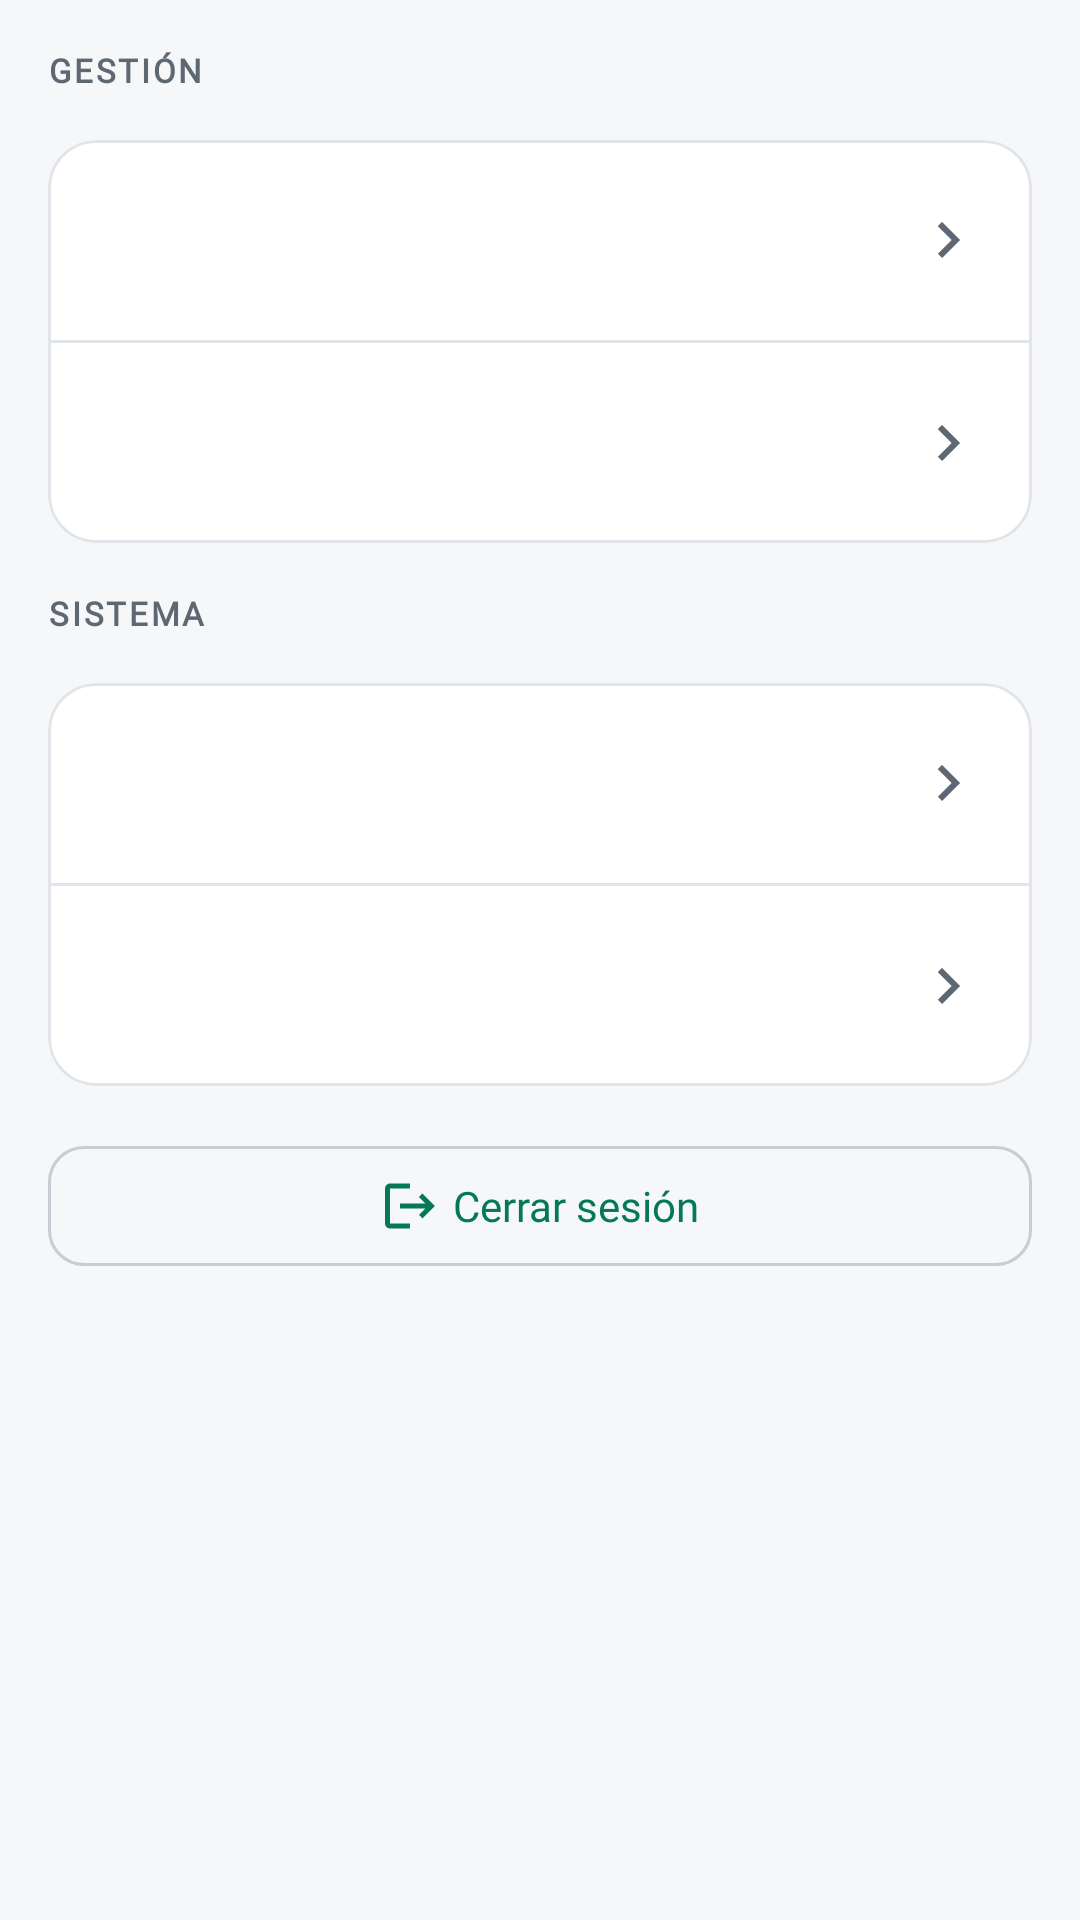

Write the Android layout XML for this screen, with the resource values it uses.
<!-- AndroidManifest.xml: application theme Theme.CompuCel -->
<!-- res/layout/fragment_mas.xml -->
<?xml version="1.0" encoding="utf-8"?>
<androidx.core.widget.NestedScrollView xmlns:android="http://schemas.android.com/apk/res/android"
    xmlns:app="http://schemas.android.com/apk/res-auto"
    android:layout_width="match_parent"
    android:layout_height="match_parent"
    android:background="@color/background">

    <LinearLayout
        android:layout_width="match_parent"
        android:layout_height="wrap_content"
        android:orientation="vertical"
        android:padding="@dimen/space_4">

        <TextView
            android:layout_width="match_parent"
            android:layout_height="wrap_content"
            android:text="@string/seccion_gestion"
            android:textAppearance="@style/TextAppearance.CompuCel.Overline" />

        <com.google.android.material.card.MaterialCardView
            android:layout_width="match_parent"
            android:layout_height="wrap_content"
            android:layout_marginTop="@dimen/space_4">

            <LinearLayout
                android:layout_width="match_parent"
                android:layout_height="wrap_content"
                android:orientation="vertical">

                <include
                    android:id="@+id/filaClientes"
                    layout="@layout/fila_menu" />

                <View
                    android:layout_width="match_parent"
                    android:layout_height="1dp"
                    android:background="@color/outline" />

                <include
                    android:id="@+id/filaUbicacion"
                    layout="@layout/fila_menu" />
            </LinearLayout>
        </com.google.android.material.card.MaterialCardView>

        <TextView
            android:layout_width="match_parent"
            android:layout_height="wrap_content"
            android:layout_marginTop="@dimen/space_4"
            android:text="@string/seccion_sistema"
            android:textAppearance="@style/TextAppearance.CompuCel.Overline" />

        <com.google.android.material.card.MaterialCardView
            android:layout_width="match_parent"
            android:layout_height="wrap_content"
            android:layout_marginTop="@dimen/space_4">

            <LinearLayout
                android:layout_width="match_parent"
                android:layout_height="wrap_content"
                android:orientation="vertical">

                <include
                    android:id="@+id/filaSincronizacion"
                    layout="@layout/fila_menu" />

                <View
                    android:layout_width="match_parent"
                    android:layout_height="1dp"
                    android:background="@color/outline" />

                <include
                    android:id="@+id/filaPerfil"
                    layout="@layout/fila_menu" />
            </LinearLayout>
        </com.google.android.material.card.MaterialCardView>

        <com.google.android.material.button.MaterialButton
            android:id="@+id/btCerrarSesion"
            style="@style/Widget.CompuCel.Boton.Contorno"
            android:layout_width="match_parent"
            android:layout_height="@dimen/alto_boton"
            android:layout_marginTop="@dimen/space_4"
            android:text="@string/cerrar_sesion"
            app:icon="@drawable/ic_logout"
            app:iconGravity="textStart"
            app:iconSize="20dp"
            app:iconTint="?attr/colorPrimary" />
    </LinearLayout>
</androidx.core.widget.NestedScrollView>
<!-- res/layout/fila_menu.xml (included above) -->
<?xml version="1.0" encoding="utf-8"?>
<LinearLayout xmlns:android="http://schemas.android.com/apk/res/android"
    android:layout_width="match_parent"
    android:layout_height="wrap_content"
    android:background="?attr/selectableItemBackground"
    android:gravity="center_vertical"
    android:orientation="horizontal"
    android:paddingStart="@dimen/space_4"
    android:paddingTop="@dimen/space_3"
    android:paddingEnd="@dimen/space_4"
    android:paddingBottom="@dimen/space_3">

    <ImageView
        android:id="@+id/ivIcono"
        android:layout_width="24dp"
        android:layout_height="24dp"
        android:importantForAccessibility="no" />

    <LinearLayout
        android:layout_width="0dp"
        android:layout_height="wrap_content"
        android:layout_marginStart="@dimen/space_4"
        android:layout_weight="1"
        android:orientation="vertical">

        <TextView
            android:id="@+id/tvTitulo"
            android:layout_width="wrap_content"
            android:layout_height="wrap_content"
            android:textAppearance="?attr/textAppearanceTitleMedium"
            android:textColor="@color/on_surface" />

        <TextView
            android:id="@+id/tvDetalle"
            android:layout_width="wrap_content"
            android:layout_height="wrap_content"
            android:layout_marginTop="2dp"
            android:textAppearance="?attr/textAppearanceBodyMedium"
            android:textColor="@color/on_surface_variant" />
    </LinearLayout>

    <ImageView
        android:layout_width="24dp"
        android:layout_height="24dp"
        android:importantForAccessibility="no"
        android:src="@drawable/ic_chevron_right" />
</LinearLayout>
<!-- resources referenced by this layout -->
<resources>
  <color name="background">#F6F7F8</color>
  <color name="on_surface">#14181B</color>
  <color name="on_surface_variant">#4B545C</color>
  <color name="outline">#E1E4E8</color>
  <dimen name="alto_boton">48dp</dimen>
  <dimen name="space_3">12dp</dimen>
  <dimen name="space_4">16dp</dimen>
  <string name="cerrar_sesion">Cerrar sesión</string>
  <string name="seccion_gestion">Gestión</string>
  <string name="seccion_sistema">Sistema</string>
  <color name="on_surface_subtle">#5E6872</color>
  <style name="Forma.CompuCel.Mediana" parent="">
          <item name="cornerFamily">rounded</item>
          <item name="cornerSize">@dimen/radius_md</item>
      </style>
  <color name="outline_strong">#C8CDD3</color>
  <dimen name="radius_md">12dp</dimen>
  <color name="primary">#047857</color>
  <color name="on_primary">#FFFFFF</color>
  <color name="primary_container">#D1FAE5</color>
  <color name="on_primary_container">#064E3B</color>
  <color name="surface">#FFFFFF</color>
  <color name="surface_container">#EEF0F2</color>
  <color name="error_texto_campo">#B91C1C</color>
  <style name="TextAppearance.CompuCel.LabelSmall" parent="TextAppearance.Material3.LabelSmall">
          <item name="fontFamily">@font/inter_medium</item>
          <item name="android:fontFamily">@font/inter_medium</item>
          <item name="android:textSize">12sp</item>
          <item name="lineHeight">16sp</item>
          <item name="android:textFontWeight">500</item>
          <item name="android:letterSpacing">0</item>
      </style>
  <style name="Forma.CompuCel.Pequena" parent="">
          <item name="cornerFamily">rounded</item>
          <item name="cornerSize">@dimen/radius_sm</item>
      </style>
  <style name="Forma.CompuCel.Grande" parent="">
          <item name="cornerFamily">rounded</item>
          <item name="cornerSize">@dimen/radius_lg</item>
      </style>
  <style name="Forma.CompuCel.ExtraGrande" parent="">
          <item name="cornerFamily">rounded</item>
          <item name="cornerSize">@dimen/radius_xl</item>
      </style>
  <style name="Widget.CompuCel.Boton" parent="Widget.Material3.Button">
          <item name="android:minHeight">@dimen/alto_boton</item>
          <item name="shapeAppearance">@style/Forma.CompuCel.Mediana</item>
          <item name="android:textAppearance">@style/TextAppearance.CompuCel.LabelLarge</item>
          <item name="cornerRadius">@dimen/radius_md</item>
      </style>
  <style name="Widget.CompuCel.Tarjeta" parent="Widget.Material3.CardView.Outlined">
          <item name="cardBackgroundColor">@color/surface</item>
          <item name="strokeColor">@color/outline</item>
          <item name="strokeWidth">1dp</item>
          <item name="shapeAppearance">@style/Forma.CompuCel.Grande</item>
          <item name="cardElevation">0dp</item>
      </style>
  <dimen name="radius_sm">8dp</dimen>
  <dimen name="radius_lg">16dp</dimen>
  <dimen name="radius_xl">28dp</dimen>
  <style name="Dialogo.CompuCel.Titulo" parent="MaterialAlertDialog.Material3.Title.Text">
          <item name="android:textAppearance">@style/TextAppearance.CompuCel.TitleLarge</item>
          <item name="android:textColor">@color/on_surface</item>
      </style>
  <style name="Dialogo.CompuCel.Cuerpo" parent="MaterialAlertDialog.Material3.Body.Text">
          <item name="android:textAppearance">@style/TextAppearance.CompuCel.BodyMedium</item>
          <item name="android:textColor">@color/on_surface_variant</item>
      </style>
  <style name="Widget.CompuCel.Boton.Dialogo" parent="Widget.Material3.Button">
          <item name="shapeAppearance">@style/Forma.CompuCel.Mediana</item>
          <item name="android:textAppearance">@style/TextAppearance.CompuCel.LabelLarge</item>
          <item name="android:layout_marginStart">8dp</item>
          <item name="cornerRadius">@dimen/radius_md</item>
      </style>
  <style name="Widget.CompuCel.Boton.Texto" parent="Widget.Material3.Button.TextButton">
          <item name="android:textAppearance">@style/TextAppearance.CompuCel.LabelLarge</item>
      </style>
</resources>
